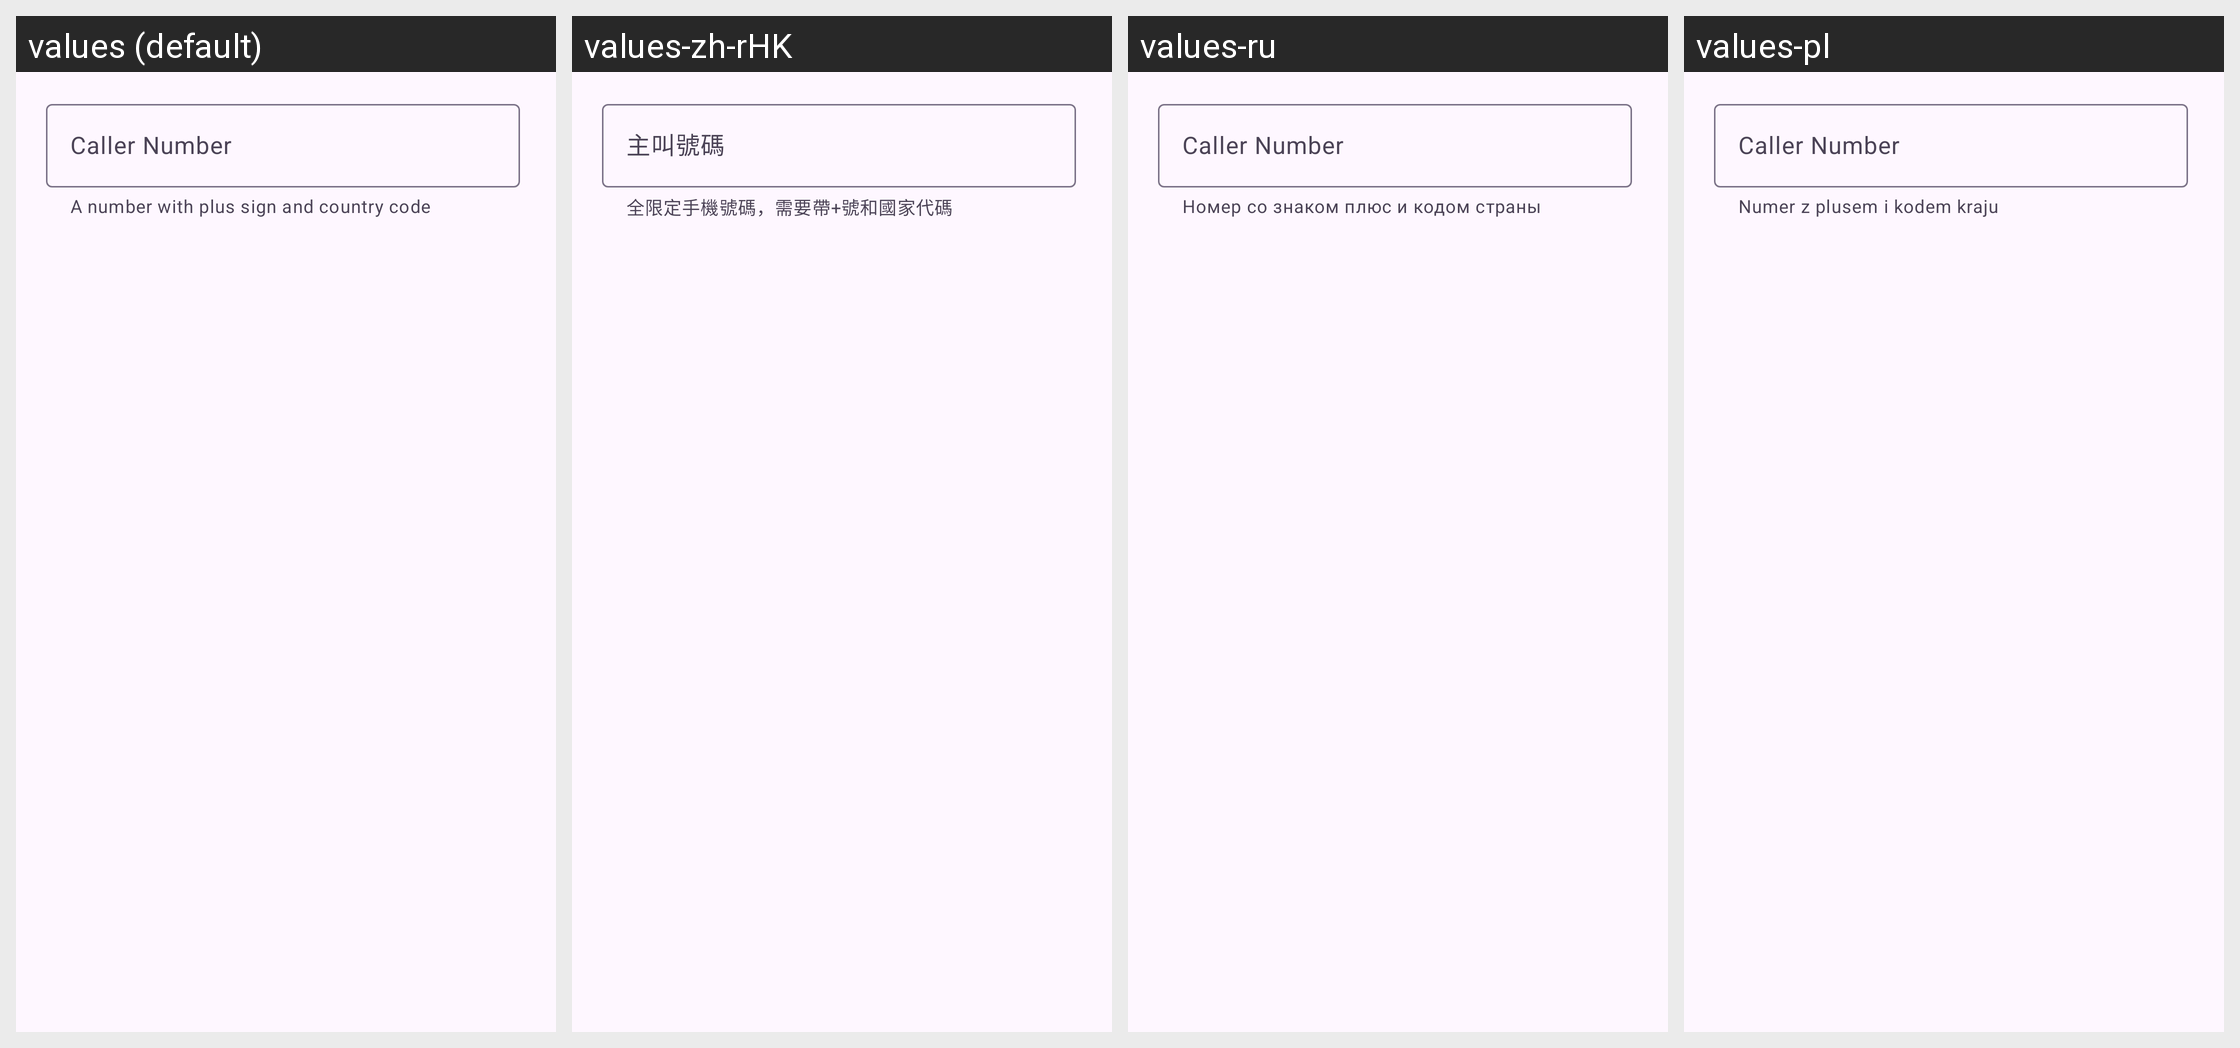

Here is an Android app screen in its default locale and in the app's own translations. Write out the translated-string differences for the strings that appear on this screen.
Android screen res/layout/dialog_vm_phone_dial.xml rendered under 4 locales, left to right: values (default), values-zh-rHK, values-ru, values-pl. Device: Nexus 5 (rendered at 1080×1920; each locale shown at half size, 540×960, under a caption strip naming it); theme Theme.Catalog.Purple.
Other locales in the repository, not shown: values-ar, values-de, values-de-rDE, values-es, values-fa, values-fr, values-hi, values-in, values-it, values-ja, values-ko, values-ml, values-ms, values-pt, values-ro, values-th, values-tr, values-uk, values-vi, values-vi-rVN, values-zh, values-zh-rCN, values-zh-rTW.
Strings drawn on this screen, with the default value and each locale's value (text and hints the layout hard-codes, and strings that could not be matched under every locale, appear in the picture but are not listed):

phone_number_help_tips
  values: A number with plus sign and country code
  values-zh-rHK: 全限定手機號碼，需要帶+號和國家代碼
  values-ru: Номер со знаком плюс и кодом страны
  values-pl: Numer z plusem i kodem kraju

caller_number
  values: Caller Number
  values-zh-rHK: 主叫號碼
  values-ru: Caller Number  [not translated; the default value is used]
  values-pl: Caller Number  [not translated; the default value is used]
